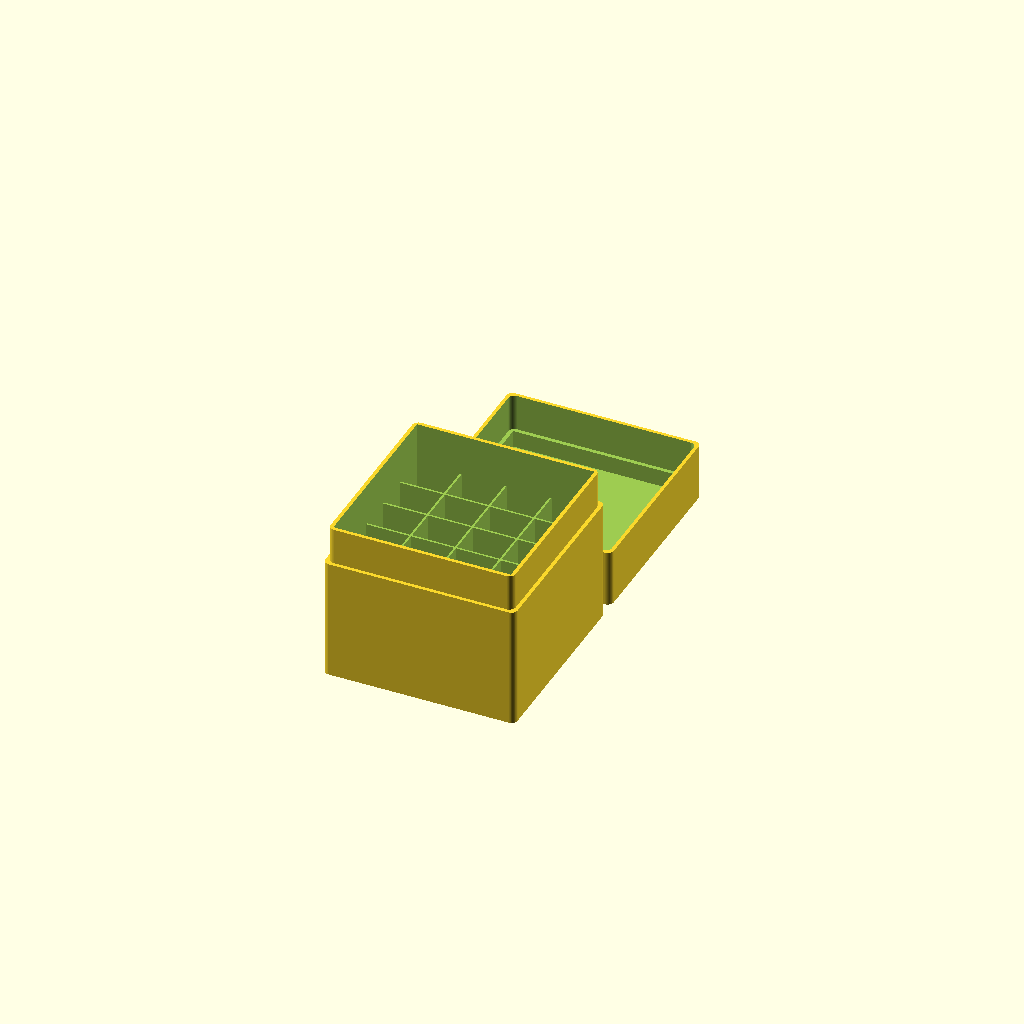
Cell 1: rendered with the file's own defaults.
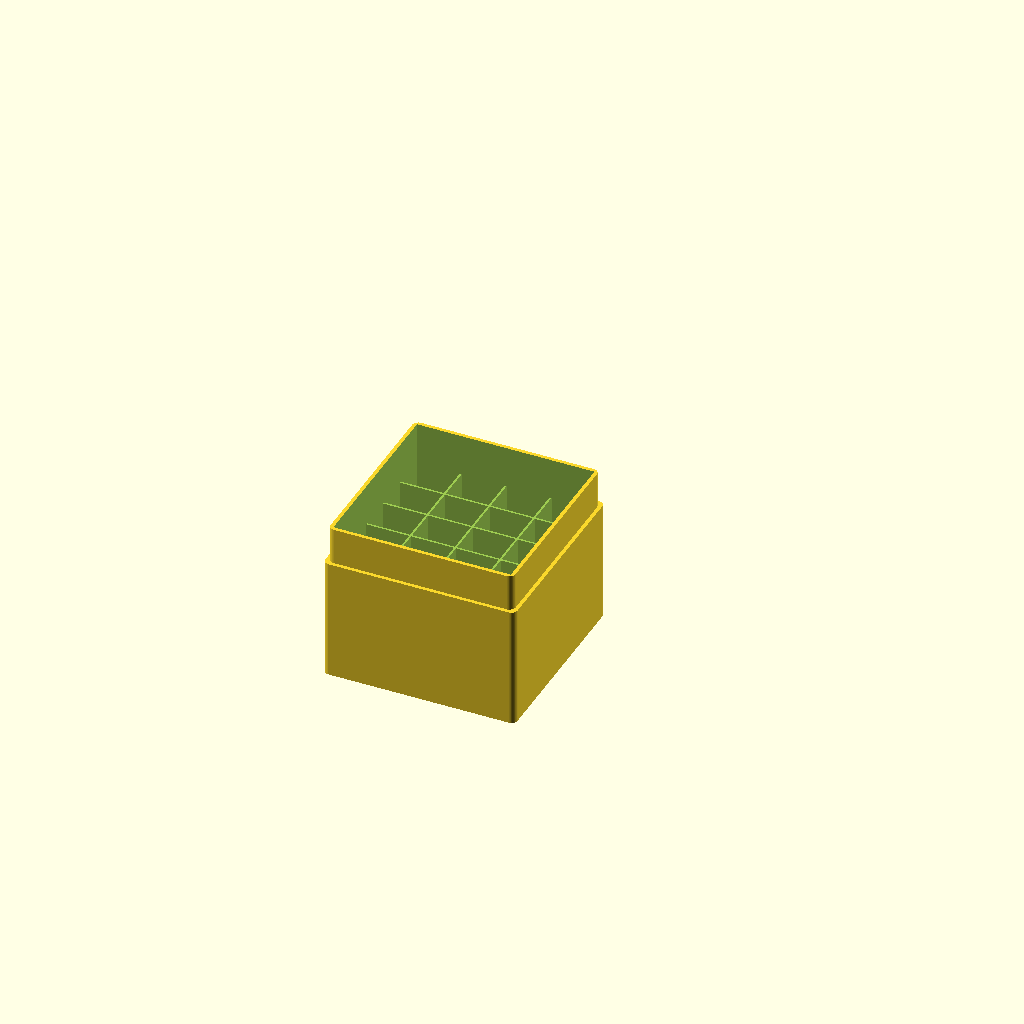
Cell 2: the same model with part = "bottom".
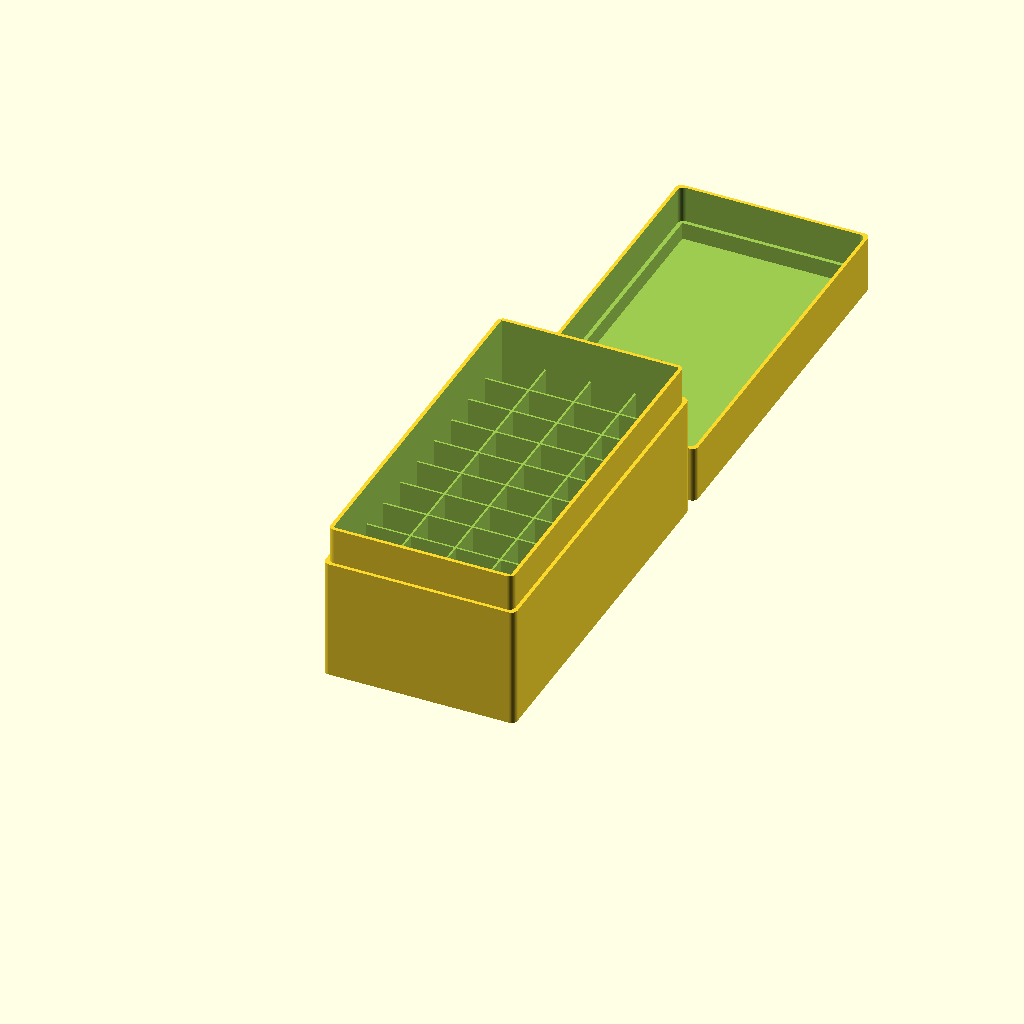
Cell 3: rows = 10 (everything else at default).
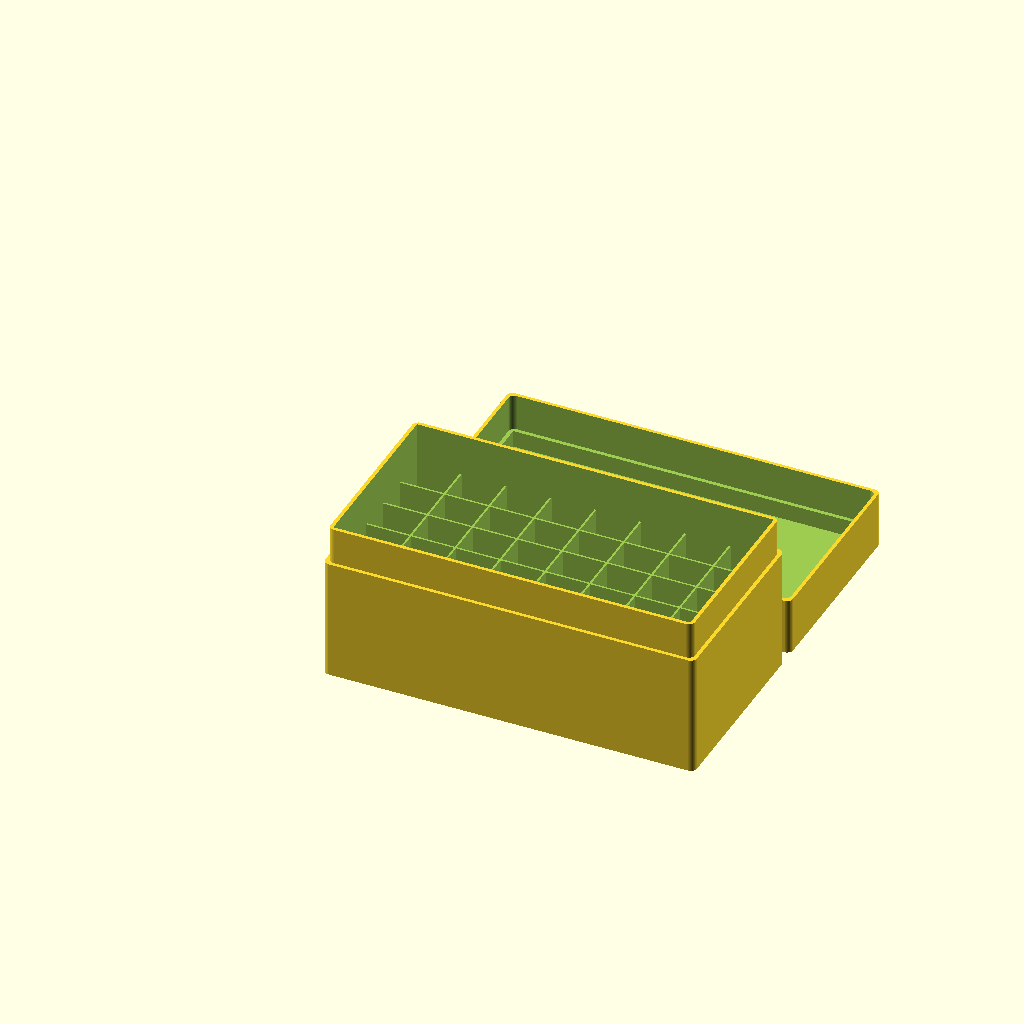
Cell 4 — cols set to 8, the other parameters unchanged.
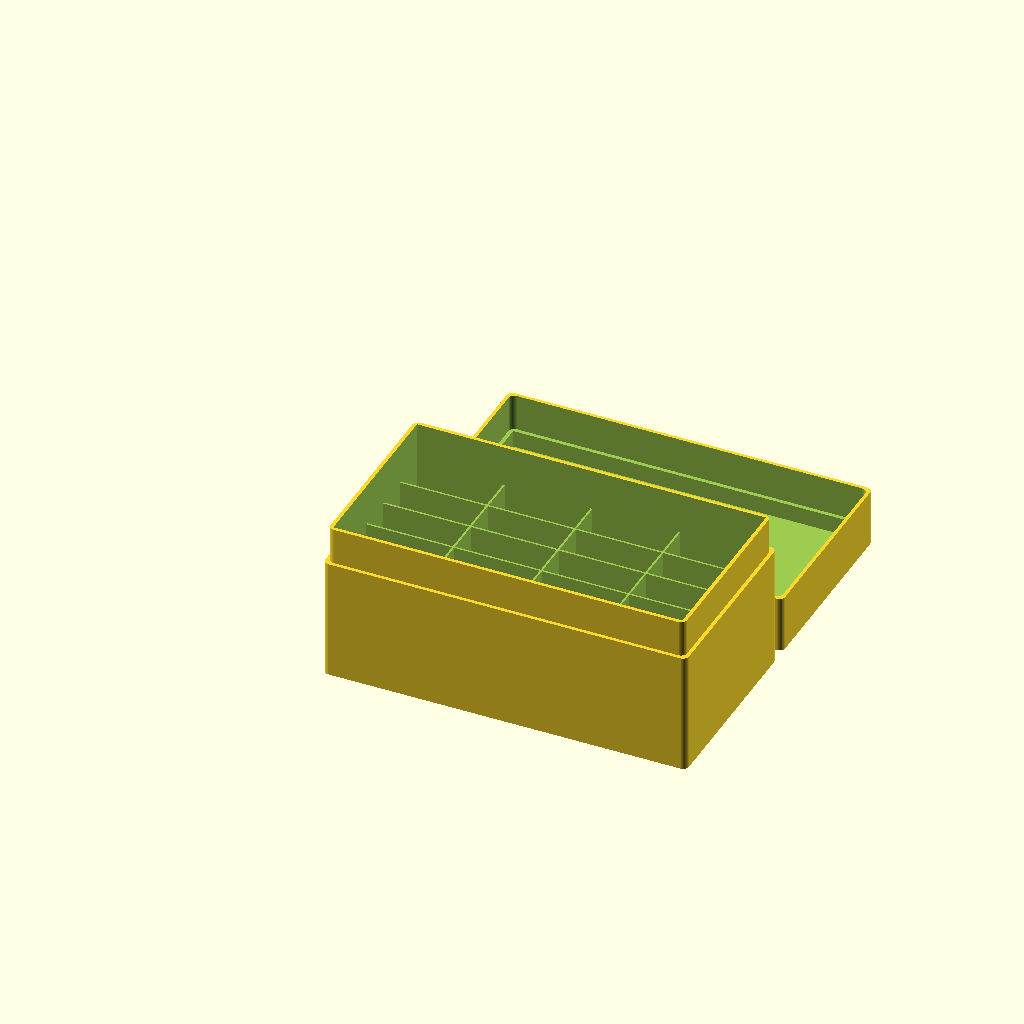
Cell 5: length = 35 (everything else at default).
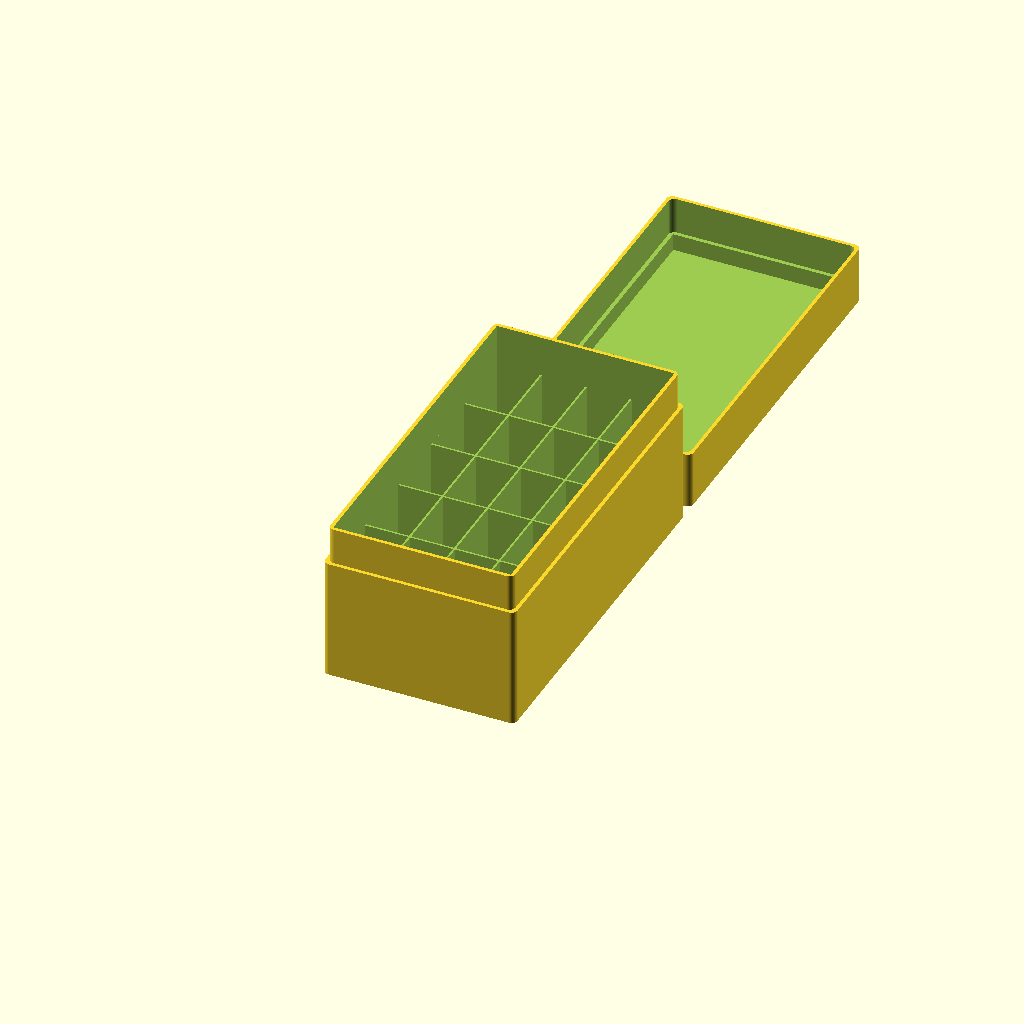
Cell 6 — width set to 28, the other parameters unchanged.
All cells are drawn from one camera (rotation 55°, 0°, 25°, orthographic, colour scheme Cornfield), so only the parameter changes between them.
OpenSCAD source file inputs/thingiverse/thing-3194194/files/battery_case.scad:
/* [General] */
// Which part to display
part = "both"; // [bottom, top, both]
// Amount of rows
rows = 5;
// Amount of columns
cols = 4;

// Length of the compartment
length = 17.5;
// Width of the compartment
width = 14;
// Height of the compartment
height = 46.5;

// Outer thickness
outerWall = 3;
// Top and bottom thickness
bottomHeight = 1.25;
// Wall thickness between compartments
innerWalls = 0.8;

// Roundness of the corners
roundness = 2.5;

/* [Top Cover] */
// Height of above the height of the compartment
paddingTop = 17;
// Height of the connecting wall
outerWallTopHeight = 15;
// Extra height of the top piece
extraHeightTop = 7;

// Thickness of the conecting wall on bottom piece
outerWallTop = 1.5;
// Tollerance on the top piece
tolerance = 0.12;

/* [Hidden] */
$fn = 50;
totalWidthOuter = outerWall * 2 + rows * width + (rows -1) * innerWalls;
totalWidth = rows * width + (rows -1) * innerWalls;
totalLengthOuter = outerWall * 2 + cols * length + (cols -1) * innerWalls;
totalLength = cols * length + (cols -1) * innerWalls;

bottomHeightTotal = bottomHeight + height + paddingTop;

if (part == "bottom") {
  bottom();
}
if (part == "top") {
  top();
}
if (part == "both") {
  both();
}

module both() {
  bottom();
  translate([0, totalWidthOuter + 5, 0])
    top();
}

module top() {
  difference() {
    group() {
      //cube([totalLengthOuter, totalWidthOuter, bottomHeight + outerWallTopHeight + extraHeightTop]);
      hull() {
        translate([roundness, roundness, 0])
          cylinder(r = roundness, h = bottomHeight + outerWallTopHeight + extraHeightTop);
        translate([totalLengthOuter - roundness, roundness, 0])
          cylinder(r = roundness, h = bottomHeight + outerWallTopHeight + extraHeightTop);
        translate([totalLengthOuter - roundness, totalWidthOuter - roundness, 0])
          cylinder(r = roundness, h = bottomHeight + outerWallTopHeight + extraHeightTop);
        translate([roundness, totalWidthOuter - roundness, 0])
          cylinder(r = roundness, h = bottomHeight + outerWallTopHeight + extraHeightTop);
      }
    }
    translate([outerWall - outerWallTop - tolerance, outerWall - outerWallTop - tolerance, bottomHeight + extraHeightTop]) {
      //cube([totalLength + (outerWallTop + tolerance) * 2, totalWidth + (outerWallTop + tolerance) * 2, outerWallTopHeight + 1]);
      
      hull() {
        translate([roundness, roundness, 0])
          cylinder(r = roundness, h = bottomHeight + outerWallTopHeight + extraHeightTop);
        translate([totalLength + (outerWallTop + tolerance) * 2 - roundness, roundness, 0])
          cylinder(r = roundness, h = bottomHeight + outerWallTopHeight + extraHeightTop);
        translate([totalLength + (outerWallTop + tolerance) * 2 - roundness, totalWidth + (outerWallTop + tolerance) * 2 - roundness, 0])
          cylinder(r = roundness, h = bottomHeight + outerWallTopHeight + extraHeightTop);
        translate([roundness, totalWidth + (outerWallTop + tolerance) * 2 - roundness, 0])
          cylinder(r = roundness, h = bottomHeight + outerWallTopHeight + extraHeightTop);
      }
    }

    translate([outerWall, outerWall, bottomHeight]) {
      cube([totalLength, totalWidth, bottomHeightTotal]);
      /*
      hull() {
        translate([roundness, roundness, 0])
          cylinder(r = roundness, h = bottomHeight + outerWallTopHeight + extraHeightTop);
        translate([totalLength - roundness, roundness, 0])
          cylinder(r = roundness, h = bottomHeight + outerWallTopHeight + extraHeightTop);
        translate([totalLength - roundness, totalWidth - roundness, 0])
          cylinder(r = roundness, h = bottomHeight + outerWallTopHeight + extraHeightTop);
        translate([roundness, totalWidth - roundness, 0])
          cylinder(r = roundness, h = bottomHeight + outerWallTopHeight + extraHeightTop);
      }
      */
    }
  }
}

module bottom() {
  difference() {
    group() {
      //cube([totalLengthOuter, totalWidthOuter, bottomHeightTotal - outerWallTopHeight]);
      hull() {
        translate([roundness, roundness, 0])
          cylinder(r = roundness, h = bottomHeightTotal - outerWallTopHeight);
        translate([totalLengthOuter - roundness, roundness, 0])
          cylinder(r = roundness, h = bottomHeightTotal - outerWallTopHeight);
        translate([totalLengthOuter - roundness, totalWidthOuter - roundness, 0])
          cylinder(r = roundness, h = bottomHeightTotal - outerWallTopHeight);
        translate([roundness, totalWidthOuter - roundness, 0])
          cylinder(r = roundness, h = bottomHeightTotal - outerWallTopHeight);
      }
      translate([outerWall-outerWallTop, outerWall-outerWallTop, 0]) {
        //cube([totalLengthOuter - (outerWall-outerWallTop) * 2, totalWidthOuter - (outerWall-outerWallTop) * 2, bottomHeightTotal]);
        hull() {
          translate([roundness, roundness, 0])
            cylinder(r = roundness, h = bottomHeightTotal);
          translate([totalLength + outerWallTop * 2 - roundness, roundness, 0])
            cylinder(r = roundness, h = bottomHeightTotal);
          translate([totalLength + outerWallTop* 2 - roundness, totalWidth + outerWallTop * 2 - roundness, 0])
            cylinder(r = roundness, h = bottomHeightTotal);
          translate([roundness, totalWidth + outerWallTop * 2 - roundness, 0])
            cylinder(r = roundness, h = bottomHeightTotal);
        }
      }
    }

    translate([outerWall, outerWall, bottomHeight + height])
      cube([totalLength, totalWidth, bottomHeightTotal]);
    
    translate([outerWall, outerWall, bottomHeight]) {
      for(row=[0:1:(rows - 1)]) {
        for(col=[0:1:(cols - 1)]) {
          translate([(length+innerWalls) * col, (width + innerWalls) * row, 0])
            cube([length, width, bottomHeightTotal]);
        }
      }
    }
  }
}
Parameter table extracted from the source (name, type, default, range or options):
part: string, default "both", options "bottom", "top", "both"
rows: number, default 5
cols: number, default 4
length: number, default 17.5
width: number, default 14
height: number, default 46.5
outerWall: number, default 3
bottomHeight: number, default 1.25
innerWalls: number, default 0.8
roundness: number, default 2.5
paddingTop: number, default 17
outerWallTopHeight: number, default 15
extraHeightTop: number, default 7
outerWallTop: number, default 1.5
tolerance: number, default 0.12
